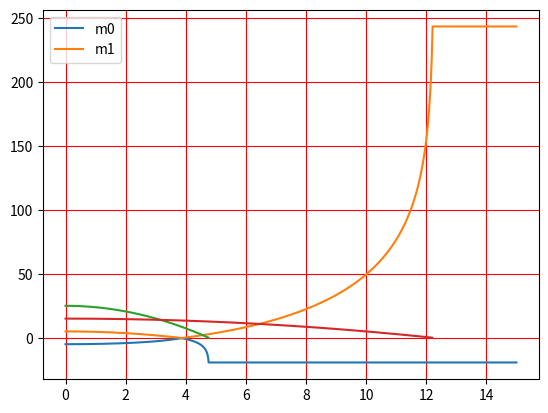

Reproduce this figure in Python.
import numpy as np
import matplotlib.pyplot as plt

s0 = -5
s1 = 5
f0 = 10
f1 = 10
a0 = 1
a1 = -1
mass_loss_factor = .1

masses0 = list()
masses1 = list()

def m0(t):
    loss = ((mass_loss_factor + 1) * t**2)

    r = 25 - loss

    if (loss >= 25):
        return None

    if r < 0.1:
        return None

    return r

def m1(t):
    loss = (mass_loss_factor * t**2)
    if (loss >= 15):
        return None
    m = 15 - loss
    if m < 0.1:
        return None

    return m

forward_difference = lambda x, h, f : (f(x + h) - f(x)) / h

euler = lambda x, h, y, dy : y + (dy(x) * h)

def dy0(t):
    m = m0(t)
    masses0.append(m)
    print(m)
    if (m == None):
        print("zero 0")
        return 0
    return (a0*(f0/m) * t)

def dy1(t):
    m = m1(t)
    masses1.append(m)
    if (m == None):
        print("zero 1")
        return 0
    return (a1*(f1/m) * t)

h = 0.01
x = list()
y0 = list()
y1 = list()
sim_length = 15
e = 0.1
for k in range(0, int(sim_length / h) + 1):
    t = k * h
    x.append(t)
    y0.append(s0)
    y1.append(s1)
    s0 = euler(t, h, s0, dy0)
    s1 = euler(t, h, s1, dy1)
    if abs(s1 - s0) <= e:   
        #print("swap")
        a0 *= -1
        a1 *= -1

plt.plot(x, y0)
plt.plot(x, y1)
plt.legend(["m0", "m1"])
plt.grid(which="major", color="r")
plt.grid(which="minor", color="b")
plt.show()

plt.plot(x, masses0)
plt.plot(x, masses1)
plt.grid(which="major", color="r")
plt.grid(which="minor", color="b")
plt.show()